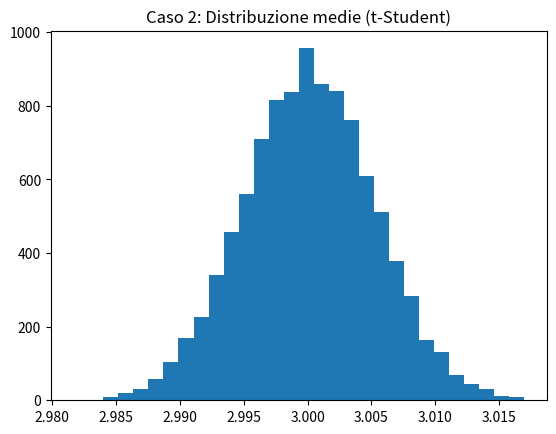

Source code (Python):
import numpy as np, matplotlib.pyplot as plt

num_samples = 10000
sample_size = 10000
mu = 3
# CASO 2: t-Student diretta
scale = 0.4 #scala tstudent
df = 5  # gradi di libertà
sample_means2 = np.zeros(num_samples)

# Formula: sd_theoretical = scale * sqrt(df / (df - 2)), valida solo per df > 2
# È l'equivalente della sigma per la normale, ma per la t-Student dipende dai gradi di libertà
# Calcola deviazione standard teorica per t-Student
sd_theoretical = scale * np.sqrt(df / (df - 2))  # solo per df > 2

for i in range(num_samples):
    sample = mu + scale * np.random.standard_t(df, sample_size)
    sample_means2[i] = np.mean(sample)

mean_of_means2 = np.mean(sample_means2)
std_of_means2 = np.std(sample_means2)
theoretical_std2 = sd_theoretical / np.sqrt(sample_size)

print("\nCASO 2: Campionamento diretto da t-Student")
print("Media popolazione:", mu)
print("Media stimata:", mean_of_means2)
print("Sigma teorica (sigma/sqrt(N)):", theoretical_std2)
print("Deviazione standard delle medie:", std_of_means2)
plt.hist(sample_means2, bins=30)
plt.title("Caso 2: Distribuzione medie (t-Student)")
plt.show()
